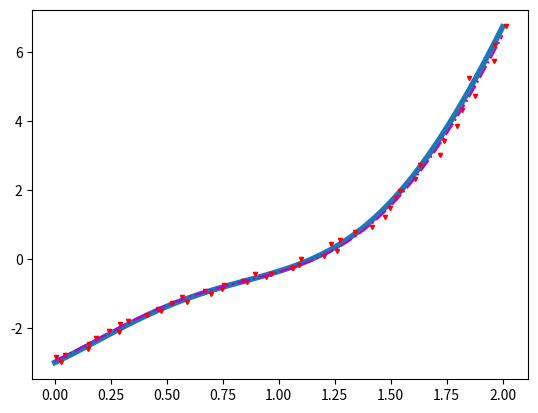

The script that saved this image:
"""
scipy -- тоже огромная библиотека, но нам
опять понадобится только одна функция:
попробуем аппроксимировать экспериментальные
данные заданной функцией.
"""

from scipy.optimize import curve_fit

import numpy as np
import matplotlib.pyplot as plt


# Зададим функцию, которая должна приближать
# экспериментальные данные
def func(x, a, b):
    return a * x ** 2 + np.sin(3*x) - b

# Количество рассматриваемых точек
N = 50

# Параметры функции
A = 2.5
B = 3

x = np.linspace(0, 2, N)
y = func(x, A, B)

# Синтезируем экспериментальные данные,
# добавив к точкам графика случайный шум

# Амплитуда шума
n_amp = 0.1

x_exp = x + n_amp * (np.random.random(N) - 0.5)
y_exp = y + n_amp * (np.random.random(N) - 0.5)


# Пробуем подобрать коэффициенты a и b, чтобы
# аппроксимировать шумные данные
coefs, pcov = curve_fit(func, x_exp, y_exp)

# Погрешность определения каждого коэффициента
coef_error = np.sqrt(np.diag(pcov))

print(coefs, coef_error)

plt.figure(dpi=200)
plt.plot(x, y, lw=4.0)
plt.plot(x_exp, y_exp, 'rv', ms=3)

plt.plot(x, func(x, coefs[0], coefs[1]), 'm-.', lw=1.5)
plt.show()

